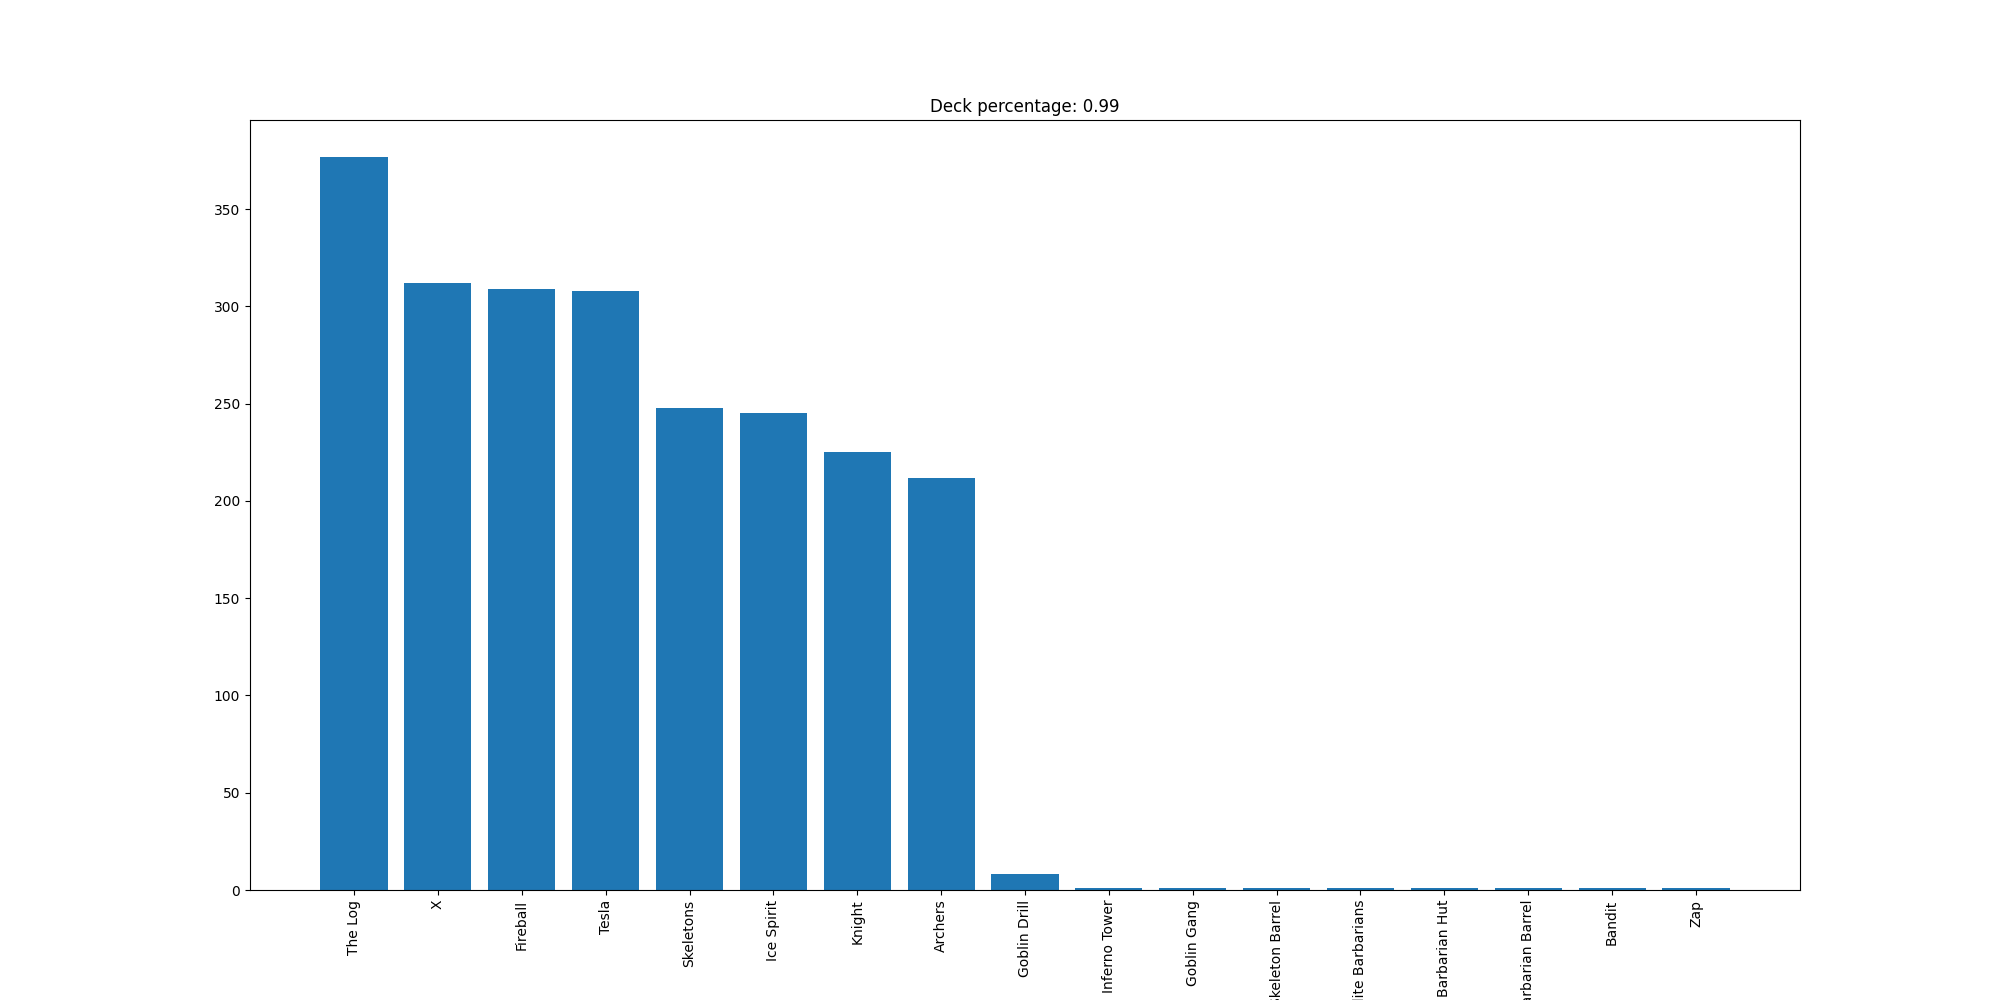

Source data for this figure (header and first rows):
The Log, 377
X, 312
Fireball, 309
Tesla, 308
Skeletons, 248
Ice Spirit, 245
Knight, 225
Archers, 212
Goblin Drill, 8
Inferno Tower, 1
Goblin Gang, 1
Skeleton Barrel, 1
Elite Barbarians, 1
Barbarian Hut, 1
Barbarian Barrel, 1
Bandit, 1
Zap, 1
